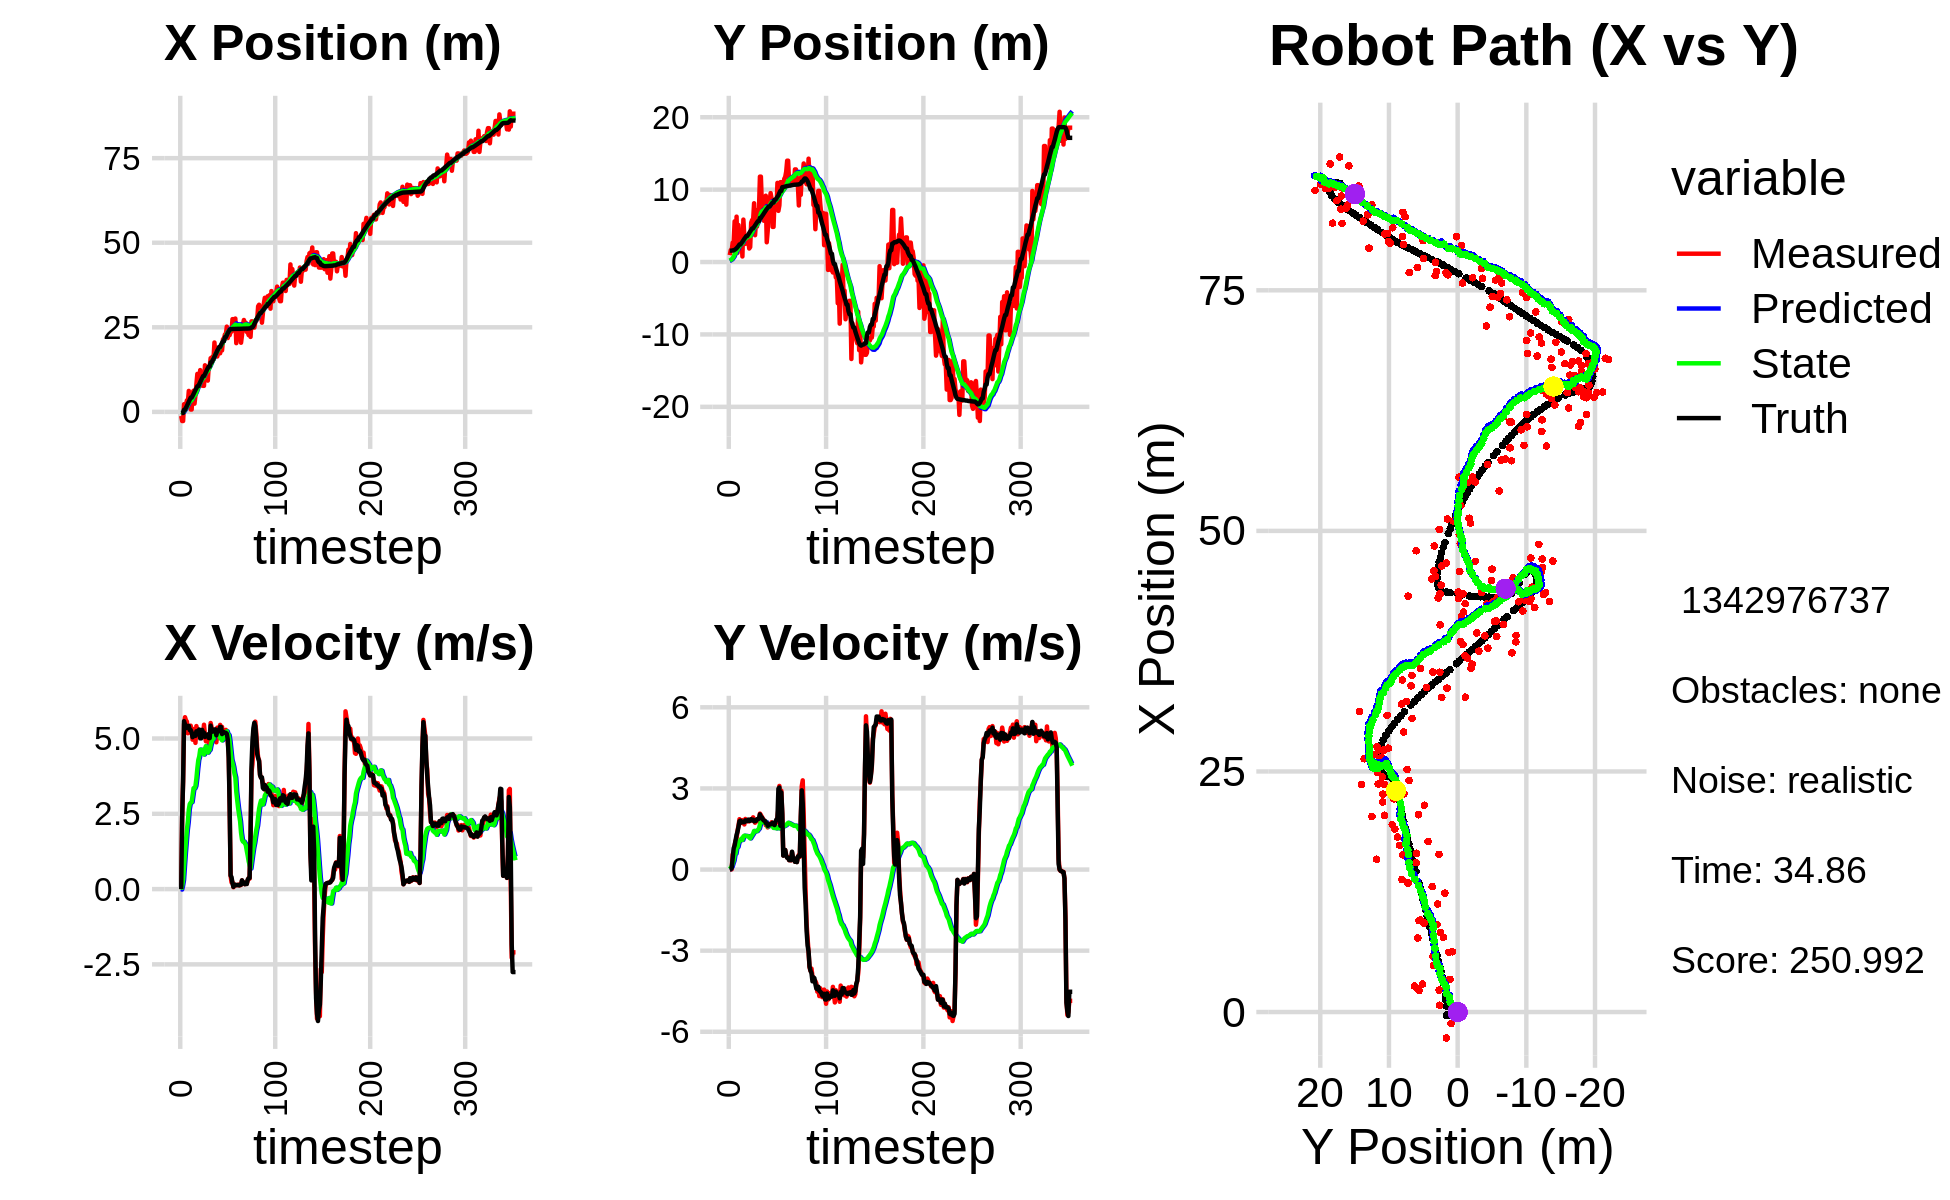

Values plotted in this chart, from the file beside it:
1.261134654451475434e+00, 2.310423195585202816e+00, 0.000000000000000000e+00, 0.000000000000000000e+00, 0.000000000000000000e+00, 0.000000000000000000e+00, 0.000000000000000000e+00, 0.000000000000000000e+00, 8.037004845276253528e-02, 1.498229269331525504e-01, 0.000000000000000000e+00, 0.000000000000000000e+00, -3.726082739576037084e-01, 1.569651962257486266e+00, 0.000000000000000000e+00, 0.000000000000000000e+00, 0.000000000000000000e+00, -3.501733881421387196e-04
-1.195837467815108468e+00, 9.518187646431153226e-01, 0.000000000000000000e+00, 0.000000000000000000e+00, 8.037004845276253528e-02, 1.498229269331525504e-01, 0.000000000000000000e+00, 0.000000000000000000e+00, 5.855991541516100685e-03, 1.988145677805106815e-01, -1.580744214634798028e-02, 1.795459246159518754e-02, -3.726082739576037084e-01, 1.569651962257486266e+00, 0.000000000000000000e+00, 0.000000000000000000e+00, 0.000000000000000000e+00, -6.164973601698875427e-04
-2.696756929170411876e+00, 1.632270277675698988e+00, 2.385992365420769090e+00, 6.003396830049976922e-03, 4.275247326881302656e-03, 2.006100270266701902e-01, -1.580744214634798028e-02, 1.795459246159518754e-02, -9.343487075275691556e-02, 2.872679724806254664e-01, 1.105510202284543247e-01, 6.149797812285076604e-02, -3.114434179874951414e-01, 1.569691524490682610e+00, 2.399999999999999911e+00, 1.000000000000000021e-02, 2.400000095367431641e+00, -2.516095293685793877e-03
-2.696756929170411876e+00, 1.632270277675698988e+00, 3.568988708530439702e+00, 8.979934642622934213e-03, -8.237976872991148447e-02, 2.934177702929105513e-01, 1.105510202284543247e-01, 6.149797812285076604e-02, -1.250783353042727308e-01, 3.735246972386619402e-01, 2.989797359581482517e-01, 1.050681349554496435e-01, -3.114434179874951414e-01, 1.569691524490682610e+00, 3.600000000000000089e+00, 5.800000000000000294e-02, 3.599999904632568359e+00, -2.516095293685793877e-03
2.278274089536643121e+00, 2.683304752689041450e+00, 5.472579706886656403e+00, 5.584546126192175830e-01, -9.518036170845790844e-02, 3.840315107342068823e-01, 2.989797359581482517e-01, 1.050681349554496435e-01, 2.335604671667685373e-01, 5.483529471814241329e-01, 7.697388459357865642e-01, 2.283214699631311018e-01, 6.144179408849442803e-01, 1.609109724915351647e+00, 5.576999999999999957e+00, 4.189999999999999836e-01, 5.592999935150146484e+00, -1.016939356923103333e-01
2.278274089536643121e+00, 2.683304752689041450e+00, 5.707360503443962507e+00, 5.824130427955471756e-01, 3.105343517603472159e-01, 5.711850941777372181e-01, 7.697388459357865642e-01, 2.283214699631311018e-01, 6.319174387228223555e-01, 7.218228407377200728e-01, 1.211191583389348736e+00, 3.362780711180043403e-01, 6.144179408849442803e-01, 1.609109724915351647e+00, 5.471000000000000085e+00, 7.860000000000000320e-01, 5.526999950408935547e+00, -1.016939356923103333e-01
2.236332982832587746e+00, 5.614845730001820634e+00, 5.606529770954322700e+00, 8.980576953430969844e-01, 7.530365970617571847e-01, 7.554506478495205402e-01, 1.211191583389348736e+00, 3.362780711180043403e-01, 1.039939819705343993e+00, 1.095118493114783487e+00, 1.592451187489059894e+00, 5.669021723101483889e-01, 1.242027193851078071e+00, 1.689617848483991436e+00, 5.346000000000000085e+00, 8.920000000000000151e-01, 5.420000076293945312e+00, -1.588314175605773926e-01
3.404847056327804378e+00, 1.121079771861529739e+00, 5.561679223074484035e+00, 1.055766390548358968e+00, 1.199184938454250116e+00, 1.151808710345798348e+00, 1.592451187489059894e+00, 5.669021723101483889e-01, 1.524476389079141958e+00, 1.172705451565358992e+00, 1.971677940223715453e+00, 5.909937925782391410e-01, 1.752895266211119241e+00, 1.777882008568957506e+00, 5.421000000000000263e+00, 1.088000000000000078e+00, 5.528999805450439453e+00, -1.875966191291809082e-01
2.694647729770683675e+00, 6.267517044808172955e+00, 5.174729490771471596e+00, 1.159302986336732122e+00, 1.721644183101513459e+00, 1.231804830823182817e+00, 1.971677940223715453e+00, 5.909937925782391410e-01, 1.940051553786870331e+00, 1.590926946516977747e+00, 2.239269189377873559e+00, 8.225184988397602481e-01, 2.375110537250667342e+00, 1.904504730642799792e+00, 5.373000000000000220e+00, 1.278000000000000025e+00, 5.522999763488769531e+00, -2.203925251960754395e-01
6.206593424569097017e+00, 1.279322489443716071e+00, 5.384161665993441481e+00, 1.434568733809444607e+00, 2.163978472724657820e+00, 1.673178796400953683e+00, 2.239269189377873559e+00, 8.225184988397602481e-01, 2.585396850652317280e+00, 1.674912178462705459e+00, 2.641464174403344245e+00, 8.327010032358329594e-01, 2.996295839632893809e+00, 2.054603262372369787e+00, 5.419999999999999929e+00, 1.405999999999999917e+00, 5.598999977111816406e+00, -2.603929638862609863e-01
2.898838430766818242e+00, 5.106168225056195276e+00, 5.287682076115592267e+00, 1.625866839388969698e+00, 2.849543268092651793e+00, 1.758182278786288855e+00, 2.641464174403344245e+00, 8.327010032358329594e-01, 2.986856111535967973e+00, 2.018803190195894715e+00, 2.820954585392688063e+00, 9.962555949518409060e-01, 3.608951479501111503e+00, 2.227758123482634911e+00, 5.280000000000000249e+00, 1.582999999999999963e+00, 5.512000083923339844e+00, -2.983067631721496582e-01
7.032558029102186081e-01, 2.629507719234246199e+00, 5.426152511760339081e+00, 1.862803743771053844e+00, 3.268951570075236734e+00, 2.118428749691078750e+00, 2.820954585392688063e+00, 9.962555949518409060e-01, 3.230038166745366368e+00, 2.191120990325996054e+00, 2.869905064062182376e+00, 1.047120567782452660e+00, 4.217544466359671063e+00, 2.424586310376858123e+00, 5.283000000000000362e+00, 1.786000000000000032e+00, 5.577000141143798828e+00, -3.306944966316223145e-01
7.032558029102186081e-01, 2.629507719234246199e+00, 5.233205833373014926e+00, 1.796564950432844920e+00, 3.517028673151584517e+00, 2.295833047104241409e+00, 2.869905064062182376e+00, 1.047120567782452660e+00, 3.448136238742742332e+00, 2.350737952336790393e+00, 2.887499778025107489e+00, 1.084561378703887247e+00, 4.217544466359671063e+00, 2.424586310376858123e+00, 5.203000000000000291e+00, 1.810000000000000053e+00, 5.508999824523925781e+00, -3.306944966316223145e-01
5.783334762518150818e+00, 3.589263989315106151e+00, 4.961064785844472524e+00, 1.723757137188971278e+00, 3.736886216545252992e+00, 2.459194090207179162e+00, 2.887499778025107489e+00, 1.084561378703887247e+00, 3.983678363704479253e+00, 2.562941216907004272e+00, 3.117536563821394324e+00, 1.146169656013203975e+00, 4.715816408579064145e+00, 2.597376062269959984e+00, 5.043999999999999595e+00, 1.739999999999999991e+00, 5.335999965667724609e+00, -3.344076275825500488e-01
6.260148495685533554e+00, 7.643906616670382848e-01, 5.314888520763353164e+00, 1.826570208215942293e+00, 4.295432020086618508e+00, 2.677558182508324780e+00, 3.117536563821394324e+00, 1.146169656013203975e+00, 4.543966254105116676e+00, 2.575115332904084564e+00, 3.349667763881029714e+00, 1.095985743059766371e+00, 5.296445757191148296e+00, 2.797931863517485684e+00, 5.149000000000000021e+00, 1.772000000000000020e+00, 5.446000099182128906e+00, -3.310249447822570801e-01
2.428595215716165878e+00, 5.858511044737688245e+00, 5.185159116932581469e+00, 1.788673082691178973e+00, 4.878933030493219469e+00, 2.684713907210061201e+00, 3.349667763881029714e+00, 1.095985743059766371e+00, 4.805036804524100980e+00, 2.928604274056164414e+00, 3.344768580358655541e+00, 1.226747430562962204e+00, 5.894098193152396803e+00, 3.003640248049584294e+00, 5.088000000000000078e+00, 1.750000000000000000e+00, 5.381000041961669922e+00, -3.321779072284698486e-01
4.839445620757720334e+00, 3.477877451507948248e+00, 4.855520934901677244e+00, 1.667894076056163133e+00, 5.139513662559966889e+00, 3.051279017112460856e+00, 3.344768580358655541e+00, 1.226747430562962204e+00, 5.196880947518362603e+00, 3.097469636117367031e+00, 3.422508248879464698e+00, 1.252380999500688485e+00, 6.491290957125354311e+00, 3.209157779389334220e+00, 5.089000000000000412e+00, 1.750000000000000000e+00, 5.381000041961669922e+00, -3.308766484260559082e-01
8.258371144996871749e+00, 2.503281905753440562e+00, 5.412644641742445195e+00, 1.871312291205421197e+00, 5.539131772406308940e+00, 3.222707736067436102e+00, 3.422508248879464698e+00, 1.252380999500688485e+00, 5.830507119392697390e+00, 3.197258353652060681e+00, 3.673869416929665732e+00, 1.242548207972074659e+00, 6.987241655642947080e+00, 3.379937603424417958e+00, 5.240000000000000213e+00, 1.820999999999999952e+00, 5.546999931335449219e+00, -3.328655362129211426e-01
1.123314180969681253e+01, 2.921264840905526405e+00, 5.244681423345266325e+00, 1.818493629488682872e+00, 6.197894061085664319e+00, 3.321513174449268302e+00, 3.673869416929665732e+00, 1.242548207972074659e+00, 6.628868233514023878e+00, 3.315607867653169283e+00, 4.010480187979301725e+00, 1.241985090923504176e+00, 7.580091387134186398e+00, 3.586385324092577154e+00, 5.206000000000000405e+00, 1.796999999999999931e+00, 5.507999897003173828e+00, -3.337596058845520020e-01
1.123314180969681253e+01, 2.921264840905526405e+00, 5.239003346204696321e+00, 1.798156088549862863e+00, 7.029916252311954494e+00, 3.439806376745519589e+00, 4.010480187979301725e+00, 1.241985090923504176e+00, 7.385782095851235241e+00, 3.424725446318214406e+00, 4.285743609977199498e+00, 1.236862004278180382e+00, 7.580091387134186398e+00, 3.586385324092577154e+00, 5.209999999999999964e+00, 1.786999999999999922e+00, 5.507999897003173828e+00, -3.306263387203216553e-01
9.092331618713210162e+00, 3.029454304349328275e+00, 5.224815884528658749e+00, 1.793286599277191362e+00, 7.814356456848955190e+00, 3.548411646746032488e+00, 4.285743609977199498e+00, 1.236862004278180382e+00, 7.951678798366047296e+00, 3.532915508246833536e+00, 4.402668001118826169e+00, 1.231522520194147763e+00, 8.176807314524902282e+00, 3.791735723016374404e+00, 5.299000000000000377e+00, 1.846999999999999975e+00, 5.611999988555908203e+00, -3.306263387203216553e-01
1.235594430626925266e+01, 1.864734246084969627e+00, 5.051809895892384716e+00, 1.779312283912315884e+00, 8.391945598477930091e+00, 3.656067760266248357e+00, 4.402668001118826169e+00, 1.231522520194147763e+00, 8.701848399249909605e+00, 3.554762229285797215e+00, 4.631053462213523986e+00, 1.187524834960656639e+00, 8.787752062809412124e+00, 4.003321483419604476e+00, 5.006000000000000227e+00, 1.802999999999999936e+00, 5.321000099182128906e+00, -3.386448025703430176e-01
7.771984607261927636e+00, 2.064273191958684084e+00, 5.112379428230577894e+00, 1.844668251967926498e+00, 9.164953745471262181e+00, 3.673514712781862812e+00, 4.631053462213523986e+00, 1.187524834960656639e+00, 9.092302900379513275e+00, 3.588062770413957825e+00, 4.592487989754014066e+00, 1.151661643466458607e+00, 9.389570147227098929e+00, 4.218211247372589234e+00, 5.006000000000000227e+00, 1.802999999999999936e+00, 5.321000099182128906e+00, -3.462846875190734863e-01
9.558180511671769963e+00, 5.436903669157494789e+00, 5.144919165075609868e+00, 1.818970414846979855e+00, 9.551551699354915215e+00, 3.703228934760603774e+00, 4.592487989754014066e+00, 1.151661643466458607e+00, 9.580238294452451342e+00, 3.839449276993173843e+00, 4.625047918689097592e+00, 1.212034296600287497e+00, 9.980260759785588576e+00, 4.429598644061067070e+00, 5.286999999999999922e+00, 1.862999999999999989e+00, 5.605999946594238281e+00, -3.398311734199523926e-01
7.702743202841185521e+00, 5.805619790119462387e+00, 5.135087591640965066e+00, 1.813778516375896377e+00, 1.004274308632136048e+01, 3.960652706653202682e+00, 4.625047918689097592e+00, 1.212034296600287497e+00, 9.905180594259688220e+00, 4.100894104438767229e+00, 4.542808237386597447e+00, 1.272623137184294650e+00, 1.057308188125532133e+01, 4.638273789758970089e+00, 5.195000000000000284e+00, 1.842000000000000082e+00, 5.512000083923339844e+00, -3.395341038703918457e-01
7.702743202841185521e+00, 5.805619790119462387e+00, 5.458273141053484601e+00, 1.931671264970360236e+00, 1.035946141799834841e+01, 4.228156418157197116e+00, 4.542808237386597447e+00, 1.272623137184294650e+00, 1.022032089668813093e+01, 4.351393672552029024e+00, 4.468991214981380189e+00, 1.325020973839653671e+00, 1.057308188125532133e+01, 4.638273789758970089e+00, 5.193999999999999950e+00, 1.844999999999999973e+00, 5.512000083923339844e+00, -3.401430845260620117e-01
1.377665367763404447e+01, 8.117920948870263942e+00, 5.120784243878177655e+00, 1.812234661474505959e+00, 1.066722001818626886e+01, 4.483895769935994480e+00, 4.468991214981380189e+00, 1.325020973839653671e+00, 1.091787677298206205e+01, 4.734451788351719870e+00, 4.655236112418037919e+00, 1.427657812023083173e+00, 1.116781225833328151e+01, 4.849241091510434032e+00, 5.054999999999999716e+00, 1.782999999999999918e+00, 5.361000061035156250e+00, -3.401430845260620117e-01
1.303825369496649600e+01, 3.702505424288230262e+00, 4.908802539631229145e+00, 1.730803811149613569e+00, 1.138340038422386513e+01, 4.877217569554027854e+00, 4.655236112418037919e+00, 1.427657812023083173e+00, 1.151205775293293776e+01, 4.810183176322299303e+00, 4.748875354536643556e+00, 1.401536563410989533e+00, 1.174817076362160329e+01, 5.054142787187547725e+00, 5.094999999999999751e+00, 1.792999999999999927e+00, 5.401999950408935547e+00, -3.389819562435150146e-01
9.495308548779274105e+00, 5.619574441089747907e+00, 5.126406363780111164e+00, 1.808328615959936769e+00, 1.198694528838660212e+01, 4.950336832663397857e+00, 4.748875354536643556e+00, 1.401536563410989533e+00, 1.183179514030683421e+01, 5.004692789191425462e+00, 4.651844157254052092e+00, 1.423506417243024957e+00, 1.233154097247471626e+01, 5.259589268778308124e+00, 5.091999999999999638e+00, 1.802999999999999936e+00, 5.401999950408935547e+00, -3.391206562519073486e-01
9.250806004273927741e+00, 4.892464056072305389e+00, 5.108688683769499583e+00, 1.846056790276524806e+00, 1.229697955603223924e+01, 5.147043430915728024e+00, 4.651844157254052092e+00, 1.423506417243024957e+00, 1.210702589791039685e+01, 5.142470196581144570e+00, 4.532986097152103433e+00, 1.422458378866145123e+00, 1.291785422021035679e+01, 5.468471362754304010e+00, 5.136000000000000121e+00, 1.862000000000000099e+00, 5.462999820709228516e+00, -3.467557430267333984e-01
1.341066396673243588e+01, 7.230648471709793412e+00, 4.854115755800859411e+00, 1.785257269700853966e+00, 1.256032450762560693e+01, 5.284716034467758838e+00, 4.532986097152103433e+00, 1.422458378866145123e+00, 1.263611236762226042e+01, 5.417372706870906107e+00, 4.592024983104762370e+00, 1.473127896428929384e+00, 1.340498152439998947e+01, 5.645781829296807608e+00, 5.017999999999999794e+00, 1.864000000000000101e+00, 5.353000164031982422e+00, -3.524277508258819580e-01
1.341066396673243588e+01, 7.230648471709793412e+00, 4.874763426298761360e+00, 1.792851114947481506e+00, 1.309531486593273719e+01, 5.564685496513798846e+00, 4.592024983104762370e+00, 1.473127896428929384e+00, 1.313171337324714827e+01, 5.677532832931661666e+00, 4.623340063459490779e+00, 1.515530456649120339e+00, 1.340498152439998947e+01, 5.645781829296807608e+00, 5.012999999999999901e+00, 1.879000000000000004e+00, 5.353000164031982422e+00, -3.524277508258819580e-01
1.587679234196449407e+01, 1.179278977161742681e+01, 5.515487923995684660e+00, 2.069606613161208308e+00, 1.359404737959309806e+01, 5.829085878596573345e+00, 4.623340063459490779e+00, 1.515530456649120339e+00, 1.379898634306936422e+01, 6.214493594044296465e+00, 4.783441249748864088e+00, 1.657242766888247898e+00, 1.459763708767729540e+01, 6.092041804954194006e+00, 5.427999999999999936e+00, 2.040999999999999925e+00, 5.798999786376953125e+00, -3.589770793914794922e-01
1.587679234196449407e+01, 1.179278977161742681e+01, 5.374113143502532886e+00, 2.016557783270765292e+00, 1.427733046804425143e+01, 6.380217870733121188e+00, 4.783441249748864088e+00, 1.657242766888247898e+00, 1.441917012254725527e+01, 6.723647418825802191e+00, 4.893607194207509892e+00, 1.781402288126700872e+00, 1.459763708767729540e+01, 6.092041804954194006e+00, 5.224000000000000199e+00, 1.943000000000000060e+00, 5.573999881744384766e+00, -3.589770793914794922e-01
1.634086266167576085e+01, 7.985066844444553169e+00, 5.233838074038098753e+00, 1.943406817757123095e+00, 1.490853084196800538e+01, 6.901787647638472301e+00, 4.893607194207509892e+00, 1.781402288126700872e+00, 1.502598569277657603e+01, 6.972197223164617874e+00, 4.981379052244517602e+00, 1.806603572693671333e+00, 1.519031325054854342e+01, 6.313501192630467607e+00, 5.229000000000000092e+00, 1.929999999999999938e+00, 5.573999881744384766e+00, -3.555367887020111084e-01
1.552452845935224168e+01, 6.041807338111385484e+00, 5.187371763623459309e+00, 1.893054773215201214e+00, 1.552412359800102770e+01, 7.152857580433985341e+00, 4.981379052244517602e+00, 1.806603572693671333e+00, 1.553457822377620268e+01, 7.087283964328605634e+00, 4.993251429094535787e+00, 1.783775639821725045e+00, 1.569083014176520585e+01, 6.498148753728758997e+00, 5.238999999999999879e+00, 1.852999999999999980e+00, 5.557000160217285156e+00, -3.499177098274230957e-01
2.051029530171897264e+01, 5.702722026730071114e+00, 5.221487123051005597e+00, 1.796817857280848418e+00, 1.603390336668565652e+01, 7.265661528310777939e+00, 4.993251429094535787e+00, 1.783775639821725045e+00, 1.635868982311234632e+01, 7.171501598107077768e+00, 5.219439372587254766e+00, 1.751293491227494448e+00, 1.629002180760450713e+01, 6.711166217170529080e+00, 5.301000000000000156e+00, 1.812000000000000055e+00, 5.602000236511230469e+00, -3.314268887042999268e-01
1.649938803965515888e+01, 5.986325635214914342e+00, 5.238381055038505707e+00, 1.787620550638681083e+00, 1.688063376037107233e+01, 7.346630947229827235e+00, 5.219439372587254766e+00, 1.751293491227494448e+00, 1.685491456845485914e+01, 7.265841437844430040e+00, 5.202384927730255626e+00, 1.723813967987620765e+00, 1.689302435542629510e+01, 6.917480303853728252e+00, 5.302999999999999936e+00, 1.806999999999999940e+00, 5.602000236511230469e+00, -3.288624882698059082e-01
1.901428630953706644e+01, 9.158122613352967178e+00, 4.874983495703239633e+00, 1.641728499496644123e+00, 1.737515306122788417e+01, 7.438222834643192449e+00, 5.202384927730255626e+00, 1.723813967987620765e+00, 1.747328763059721979e+01, 7.538837267700031042e+00, 5.261556254247135023e+00, 1.757570147168908026e+00, 1.748680678008278022e+01, 7.118853403669056057e+00, 5.107999999999999652e+00, 1.719999999999999973e+00, 5.389999866485595703e+00, -3.248367309570312500e-01
1.638307896315754064e+01, 2.725645377093239397e+00, 5.361302372493539359e+00, 1.751009812837348134e+00, 1.799944325602193373e+01, 7.714594282416921800e+00, 5.261556254247135023e+00, 1.757570147168908026e+00, 1.789138629904256561e+01, 7.419320098025815824e+00, 5.190377413913109805e+00, 1.659385551038236928e+00, 1.809105673445962381e+01, 7.320210291936367852e+00, 5.259000000000000341e+00, 1.717000000000000082e+00, 5.532000064849853516e+00, -3.156797885894775391e-01
1.772206720766093824e+01, 4.304820134386909913e+00, 5.010189721945160990e+00, 1.558528226214336954e+00, 1.841042404043387748e+01, 7.585258653129639761e+00, 5.190377413913109805e+00, 1.659385551038236928e+00, 1.835314512340915982e+01, 7.390355938695472915e+00, 5.147259307041448295e+00, 1.595199944716284568e+00, 1.859541502617123498e+01, 7.481939627202049969e+00, 5.233999999999999986e+00, 1.616999999999999993e+00, 5.478000164031982422e+00, -3.015831112861633301e-01
1.732231894134342554e+01, 8.433412326797233405e+00, 5.321337947432556170e+00, 1.642291343653841995e+00, 1.886787105411330501e+01, 7.549875933167101039e+00, 5.147259307041448295e+00, 1.595199944716284568e+00, 1.876852924697074698e+01, 7.602430463066913724e+00, 5.083729991705844498e+00, 1.612342065523245882e+00, 1.919767752332098354e+01, 7.667705371025351546e+00, 5.286999999999999922e+00, 1.633999999999999897e+00, 5.533999919891357422e+00, -2.993496060371398926e-01
1.732231894134342554e+01, 8.433412326797233405e+00, 5.453200890210006868e+00, 1.682987381306668251e+00, 1.927690224614133285e+01, 7.763664669619238623e+00, 5.083729991705844498e+00, 1.612342065523245882e+00, 1.915882080143025590e+01, 7.803960704627098011e+00, 5.011977392052467728e+00, 1.625387743041036837e+00, 1.919767752332098354e+01, 7.667705371025351546e+00, 5.386999999999999567e+00, 1.667000000000000037e+00, 5.638999938964843750e+00, -2.993496060371398926e-01
1.946495732712734394e+01, 9.518107010543298330e+00, 5.170848095820481660e+00, 1.611019792444054355e+00, 1.966001854063550169e+01, 7.966499478931202027e+00, 5.011977392052467728e+00, 1.625387743041036837e+00, 1.965440318951540988e+01, 8.055535880309367514e+00, 5.011833291701417004e+00, 1.653743585555372819e+00, 1.980909529357075627e+01, 7.856818510946267153e+00, 5.381000000000000227e+00, 1.687999999999999945e+00, 5.638999938964843750e+00, -3.020265698432922363e-01
1.817271104521838510e+01, 8.760896994488350131e+00, 5.387636546095185608e+00, 1.747646656534311171e+00, 2.015558651868555273e+01, 8.220910238864904684e+00, 5.011833291701417004e+00, 1.653743585555372819e+00, 2.003584584965011572e+01, 8.253705764781045673e+00, 4.939101085092038268e+00, 1.664196050273411664e+00, 2.041436377196567165e+01, 8.048928095677618799e+00, 5.149000000000000021e+00, 1.677999999999999936e+00, 5.415999889373779297e+00, -3.136718869209289551e-01
2.149059340407536567e+01, 4.852179600223506029e+00, 5.086858200796544160e+00, 1.679678926538334505e+00, 2.052975595815932053e+01, 8.420125369808387106e+00, 4.939101085092038268e+00, 1.664196050273411664e+00, 2.060445624285019761e+01, 8.217607631486982811e+00, 4.993315573274961672e+00, 1.600854575012145675e+00, 2.090756216717959859e+01, 8.210265471996748943e+00, 5.206000000000000405e+00, 1.731999999999999984e+00, 5.486999988555908203e+00, -3.189276158809661865e-01
2.149059340407536567e+01, 4.852179600223506029e+00, 4.980615135397700399e+00, 1.618530739029052645e+00, 2.110378780017769529e+01, 8.377693088988197090e+00, 4.993315573274961672e+00, 1.600854575012145675e+00, 2.113021023846937752e+01, 8.178848707371470184e+00, 5.010989226315706979e+00, 1.539191002325193347e+00, 2.090756216717959859e+01, 8.210265471996748943e+00, 5.213000000000000078e+00, 1.711000000000000076e+00, 5.486999988555908203e+00, -3.142011761665344238e-01
2.287260142002088514e+01, 8.459763257340400244e+00, 5.171171170281137819e+00, 1.643309469017675273e+00, 2.163130916110094759e+01, 8.332767807603989496e+00, 5.010989226315706979e+00, 1.539191002325193347e+00, 2.172625983197345789e+01, 8.341921281432524538e+00, 5.079262138757747458e+00, 1.542114567361283717e+00, 2.209992972017426993e+01, 8.597882582182345246e+00, 5.190000000000000391e+00, 1.643999999999999906e+00, 5.443999767303466797e+00, -3.076904416084289551e-01
2.287260142002088514e+01, 8.459763257340400244e+00, 5.287441263835494176e+00, 1.680258109743303585e+00, 2.223418604584923131e+01, 8.496132738168652665e+00, 5.079262138757747458e+00, 1.542114567361283717e+00, 2.228938028716934383e+01, 8.496746617833469628e+00, 5.121611010658553731e+00, 1.542442499898899921e+00, 2.209992972017426993e+01, 8.597882582182345246e+00, 5.189000000000000057e+00, 1.762999999999999901e+00, 5.480000019073486328e+00, -3.076904416084289551e-01
2.520402327197001568e+01, 7.349271251628797685e+00, 5.166095820849656128e+00, 1.788726656932109194e+00, 2.280154138823520071e+01, 8.650990867823360020e+00, 5.121611010658553731e+00, 1.542442499898899921e+00, 2.297188881649108794e+01, 8.583362191037474886e+00, 5.238478787827096639e+00, 1.522187718785191102e+00, 2.269937029548677287e+01, 8.793892695387656389e+00, 5.158000000000000362e+00, 1.852000000000000091e+00, 5.480000019073486328e+00, -3.333242833614349365e-01
2.182546237153875524e+01, 1.093162889632883150e+01, 4.914972462710902157e+00, 1.918129800693801901e+00, 2.349573669527379849e+01, 8.735580962915994618e+00, 5.238478787827096639e+00, 1.522187718785191102e+00, 2.336251478476432908e+01, 8.864252003964903537e+00, 5.140400954417870594e+00, 1.561327179337084203e+00, 2.328499594333677436e+01, 9.006203486478089104e+00, 4.972000000000000419e+00, 1.891999999999999904e+00, 5.320000171661376953e+00, -3.720839619636535645e-01
2.405915874298502999e+01, 7.064832761361397928e+00, 4.543754401881618499e+00, 2.242495049324335188e+00, 2.387655488020611472e+01, 9.020384721898611957e+00, 5.140400954417870594e+00, 1.561327179337084203e+00, 2.385916714768449509e+01, 8.925510989434155107e+00, 5.114772406073732292e+00, 1.533619672651905352e+00, 2.376764479338280722e+01, 9.207113577597874965e+00, 4.354000000000000092e+00, 2.990000000000000213e+00, 5.281000137329101562e+00, -4.584610462188720703e-01
2.267362526102171927e+01, 7.821729852354421197e+00, 2.783683768200108766e+00, 3.092737267478530061e+00, 2.437064438829186841e+01, 9.078872956699346020e+00, 5.114772406073732292e+00, 1.533619672651905352e+00, 2.413405647900000872e+01, 9.038580665465376640e+00, 4.899952095606205482e+00, 1.523175901055249026e+00, 2.427174177791895460e+01, 9.537303759584245810e+00, 2.730999999999999872e+00, 3.032999999999999918e+00, 4.080999851226806641e+00, -8.379418849945068359e-01
2.372975918659180294e+01, 1.102666742986632364e+01, 4.423893511822256097e-01, 1.588550541332155674e+00, 2.462405168856063042e+01, 9.190898255570902009e+00, 4.899952095606205482e+00, 1.523175901055249026e+00, 2.433612393680808950e+01, 9.291929475087895796e+00, 4.601015829044295735e+00, 1.553111473816769283e+00, 2.445137396454678580e+01, 9.824105574704518062e+00, 4.510000000000000120e-01, 1.618999999999999995e+00, 1.680999994277954102e+00, -1.299191951751708984e+00
2.372975918659180294e+01, 1.102666742986632364e+01, 2.219989373104908903e-01, 2.916563250279903929e+00, 2.479622551971251809e+01, 9.447240622469573523e+00, 4.601015829044295735e+00, 1.553111473816769283e+00, 2.450022268048184415e+01, 9.557078851867238711e+00, 4.298403450721578700e+00, 1.586743299810804864e+00, 2.445137396454678580e+01, 9.824105574704518062e+00, 3.960000000000000187e-01, 2.854000000000000092e+00, 2.881000041961669922e+00, -1.494826197624206543e+00
2.742002192146470207e+01, 1.007108332097642744e+01, 2.365268303021328955e-01, 2.035302473874415874e+00, 2.493006302555400211e+01, 9.715753181848318931e+00, 4.298403450721578700e+00, 1.586743299810804864e+00, 2.489892960650053411e+01, 9.742829370093293306e+00, 4.183246087091317733e+00, 1.595101662475639115e+00, 2.451359549228138590e+01, 1.033761151090994090e+01, 1.910000000000000031e-01, 2.072000000000000064e+00, 2.081000089645385742e+00, -1.455103158950805664e+00
2.742002192146470207e+01, 1.007108332097642744e+01, 6.094981171866006159e-02, 5.244703208287573304e-01, 2.531725421520966535e+01, 9.902339536340857507e+00, 4.183246087091317733e+00, 1.595101662475639115e+00, 2.525597538930547969e+01, 9.892649960655772290e+00, 4.046189839820945267e+00, 1.591243641349914473e+00, 2.451359549228138590e+01, 1.033761151090994090e+01, 7.499999999999999722e-02, 5.140000000000000124e-01, 5.199999809265136719e-01, -1.455103158950805664e+00
2.610058823290206931e+01, 1.148496408654169088e+01, 1.128169332429130728e-01, 7.212297604931139361e-01, 2.566059437328757298e+01, 1.005177432479076316e+01, 4.046189839820945267e+00, 1.591243641349914473e+00, 2.549252601890533398e+01, 1.011325730587353355e+01, 3.840883843997014324e+00, 1.608230831659240190e+00, 2.452047053019168743e+01, 1.039118321187027405e+01, 1.270000000000000018e-01, 7.269999999999999796e-01, 7.379999756813049316e-01, -1.415630698204040527e+00
2.758761587770695911e+01, 1.175369734980723990e+01, 1.402375420110087700e-01, 7.225160440546793961e-01, 2.587661440330503382e+01, 1.027408038903945808e+01, 3.840883843997014324e+00, 1.608230831659240190e+00, 2.580924133784604635e+01, 1.033758432549388040e+01, 3.709438215553792162e+00, 1.625715418949645885e+00, 2.452604475690921149e+01, 1.042330105511528693e+01, 1.469999999999999918e-01, 7.229999999999999760e-01, 7.379999756813049316e-01, -1.379083991050720215e+00
2.031855192848066594e+01, 1.248354537717821877e+01, 1.266196020889119589e-01, 5.167121848260864958e-01, 2.618018515940142521e+01, 1.050015586738884465e+01, 3.709438215553792162e+00, 1.625715418949645885e+00, 2.558892845611872247e+01, 1.058637572254807324e+01, 3.224459349328282265e+00, 1.649451308559486185e+00, 2.453609266930203248e+01, 1.047028954249941890e+01, 1.310000000000000053e-01, 5.180000000000000160e-01, 5.339999794960021973e-01, -1.330483198165893555e+00
2.363081130383974582e+01, 1.399545867667776200e+01, 1.295875025760472865e-01, 4.455368298872343646e-01, 2.591137439105155238e+01, 1.075132085340402099e+01, 3.224459349328282265e+00, 1.649451308559486185e+00, 2.559534566756586571e+01, 1.090228578697628059e+01, 2.937935123341856247e+00, 1.691566251532198084e+00, 2.454547682415072885e+01, 1.050582058690680043e+01, 1.300000000000000044e-01, 4.349999999999999978e-01, 4.539999961853027344e-01, -1.287748575210571289e+00
... 293 more rows
